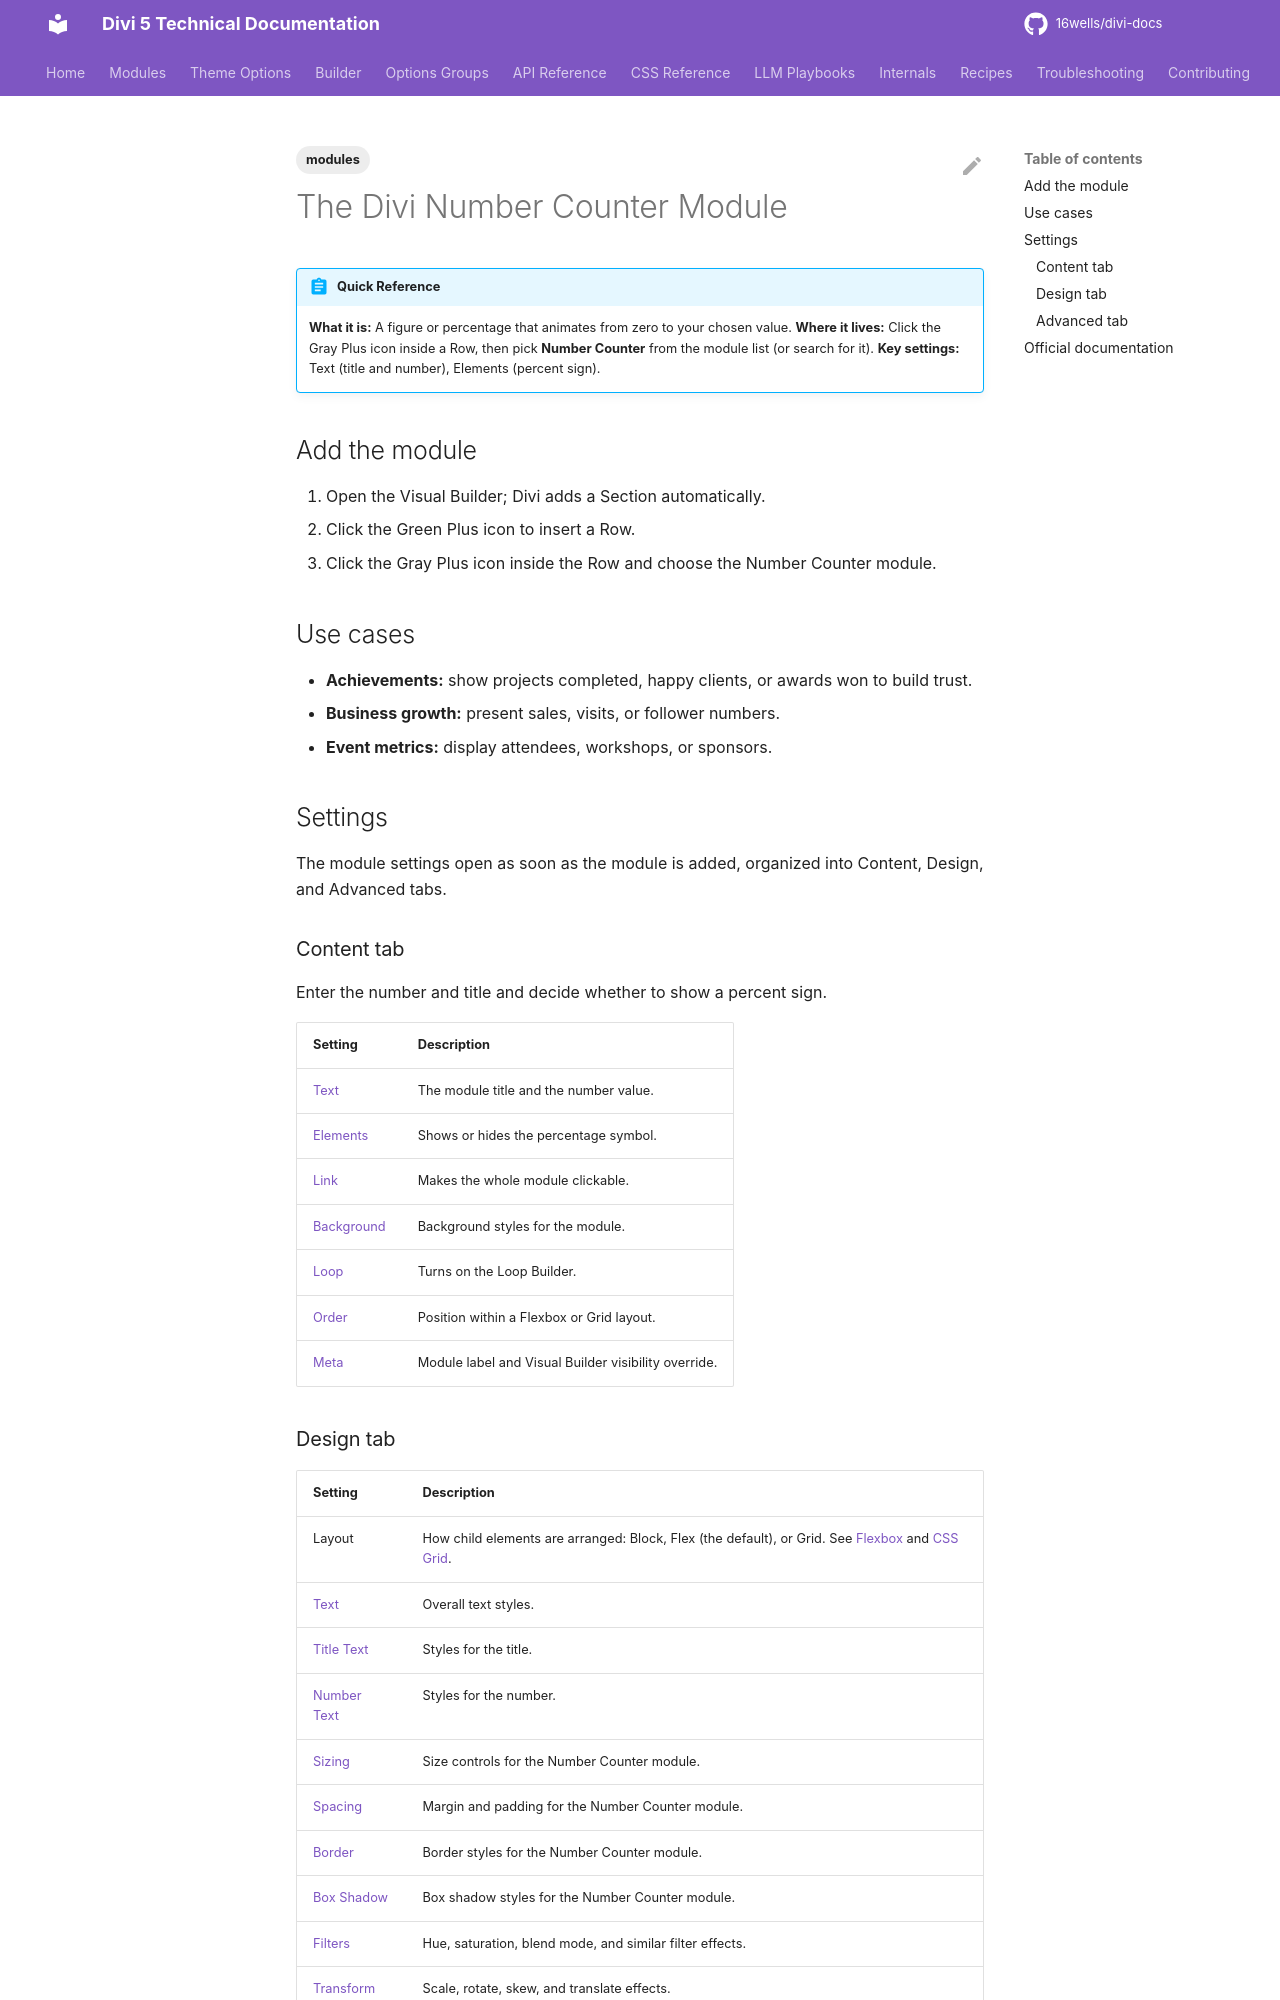

repository: 16wells/divi-docs · page: modules/the-divi-number-counter-module/index.html · generator: mkdocs

---
title: "The Divi Number Counter Module"
description: "Display a number or percentage that counts up from zero in Divi 5, with title, percent sign, and text styling options."
category: modules
tags: [modules]
related: []
divi_version: "5.x"
last_updated: 2026-11-04
source_url: "https://help.elegantthemes.com/en/articles/10353752"
---

# The Divi Number Counter Module

!!! abstract "Quick Reference"
    **What it is:** A figure or percentage that animates from zero to your chosen value.
    **Where it lives:** Click the Gray Plus icon inside a Row, then pick **Number Counter** from the module list (or search for it).
    **Key settings:** Text (title and number), Elements (percent sign).

## Add the module

1. Open the Visual Builder; Divi adds a Section automatically.
2. Click the Green Plus icon to insert a Row.
3. Click the Gray Plus icon inside the Row and choose the Number Counter module.

## Use cases

- **Achievements:** show projects completed, happy clients, or awards won to build trust.
- **Business growth:** present sales, visits, or follower numbers.
- **Event metrics:** display attendees, workshops, or sponsors.

## Settings

The module settings open as soon as the module is added, organized into Content, Design, and Advanced tabs.

### Content tab

Enter the number and title and decide whether to show a percent sign.

| Setting | Description |
|---|---|
| [Text](../options-groups/text.md) | The module title and the number value. |
| [Elements](../options-groups/elements.md) | Shows or hides the percentage symbol. |
| [Link](../options-groups/link.md) | Makes the whole module clickable. |
| [Background](../options-groups/background.md) | Background styles for the module. |
| [Loop](../builder/loop-builder.md) | Turns on the Loop Builder. |
| [Order](../builder/understanding-divi-s-new-flexbox-layout.md) | Position within a Flexbox or Grid layout. |
| [Meta](../options-groups/meta.md) | Module label and Visual Builder visibility override. |
